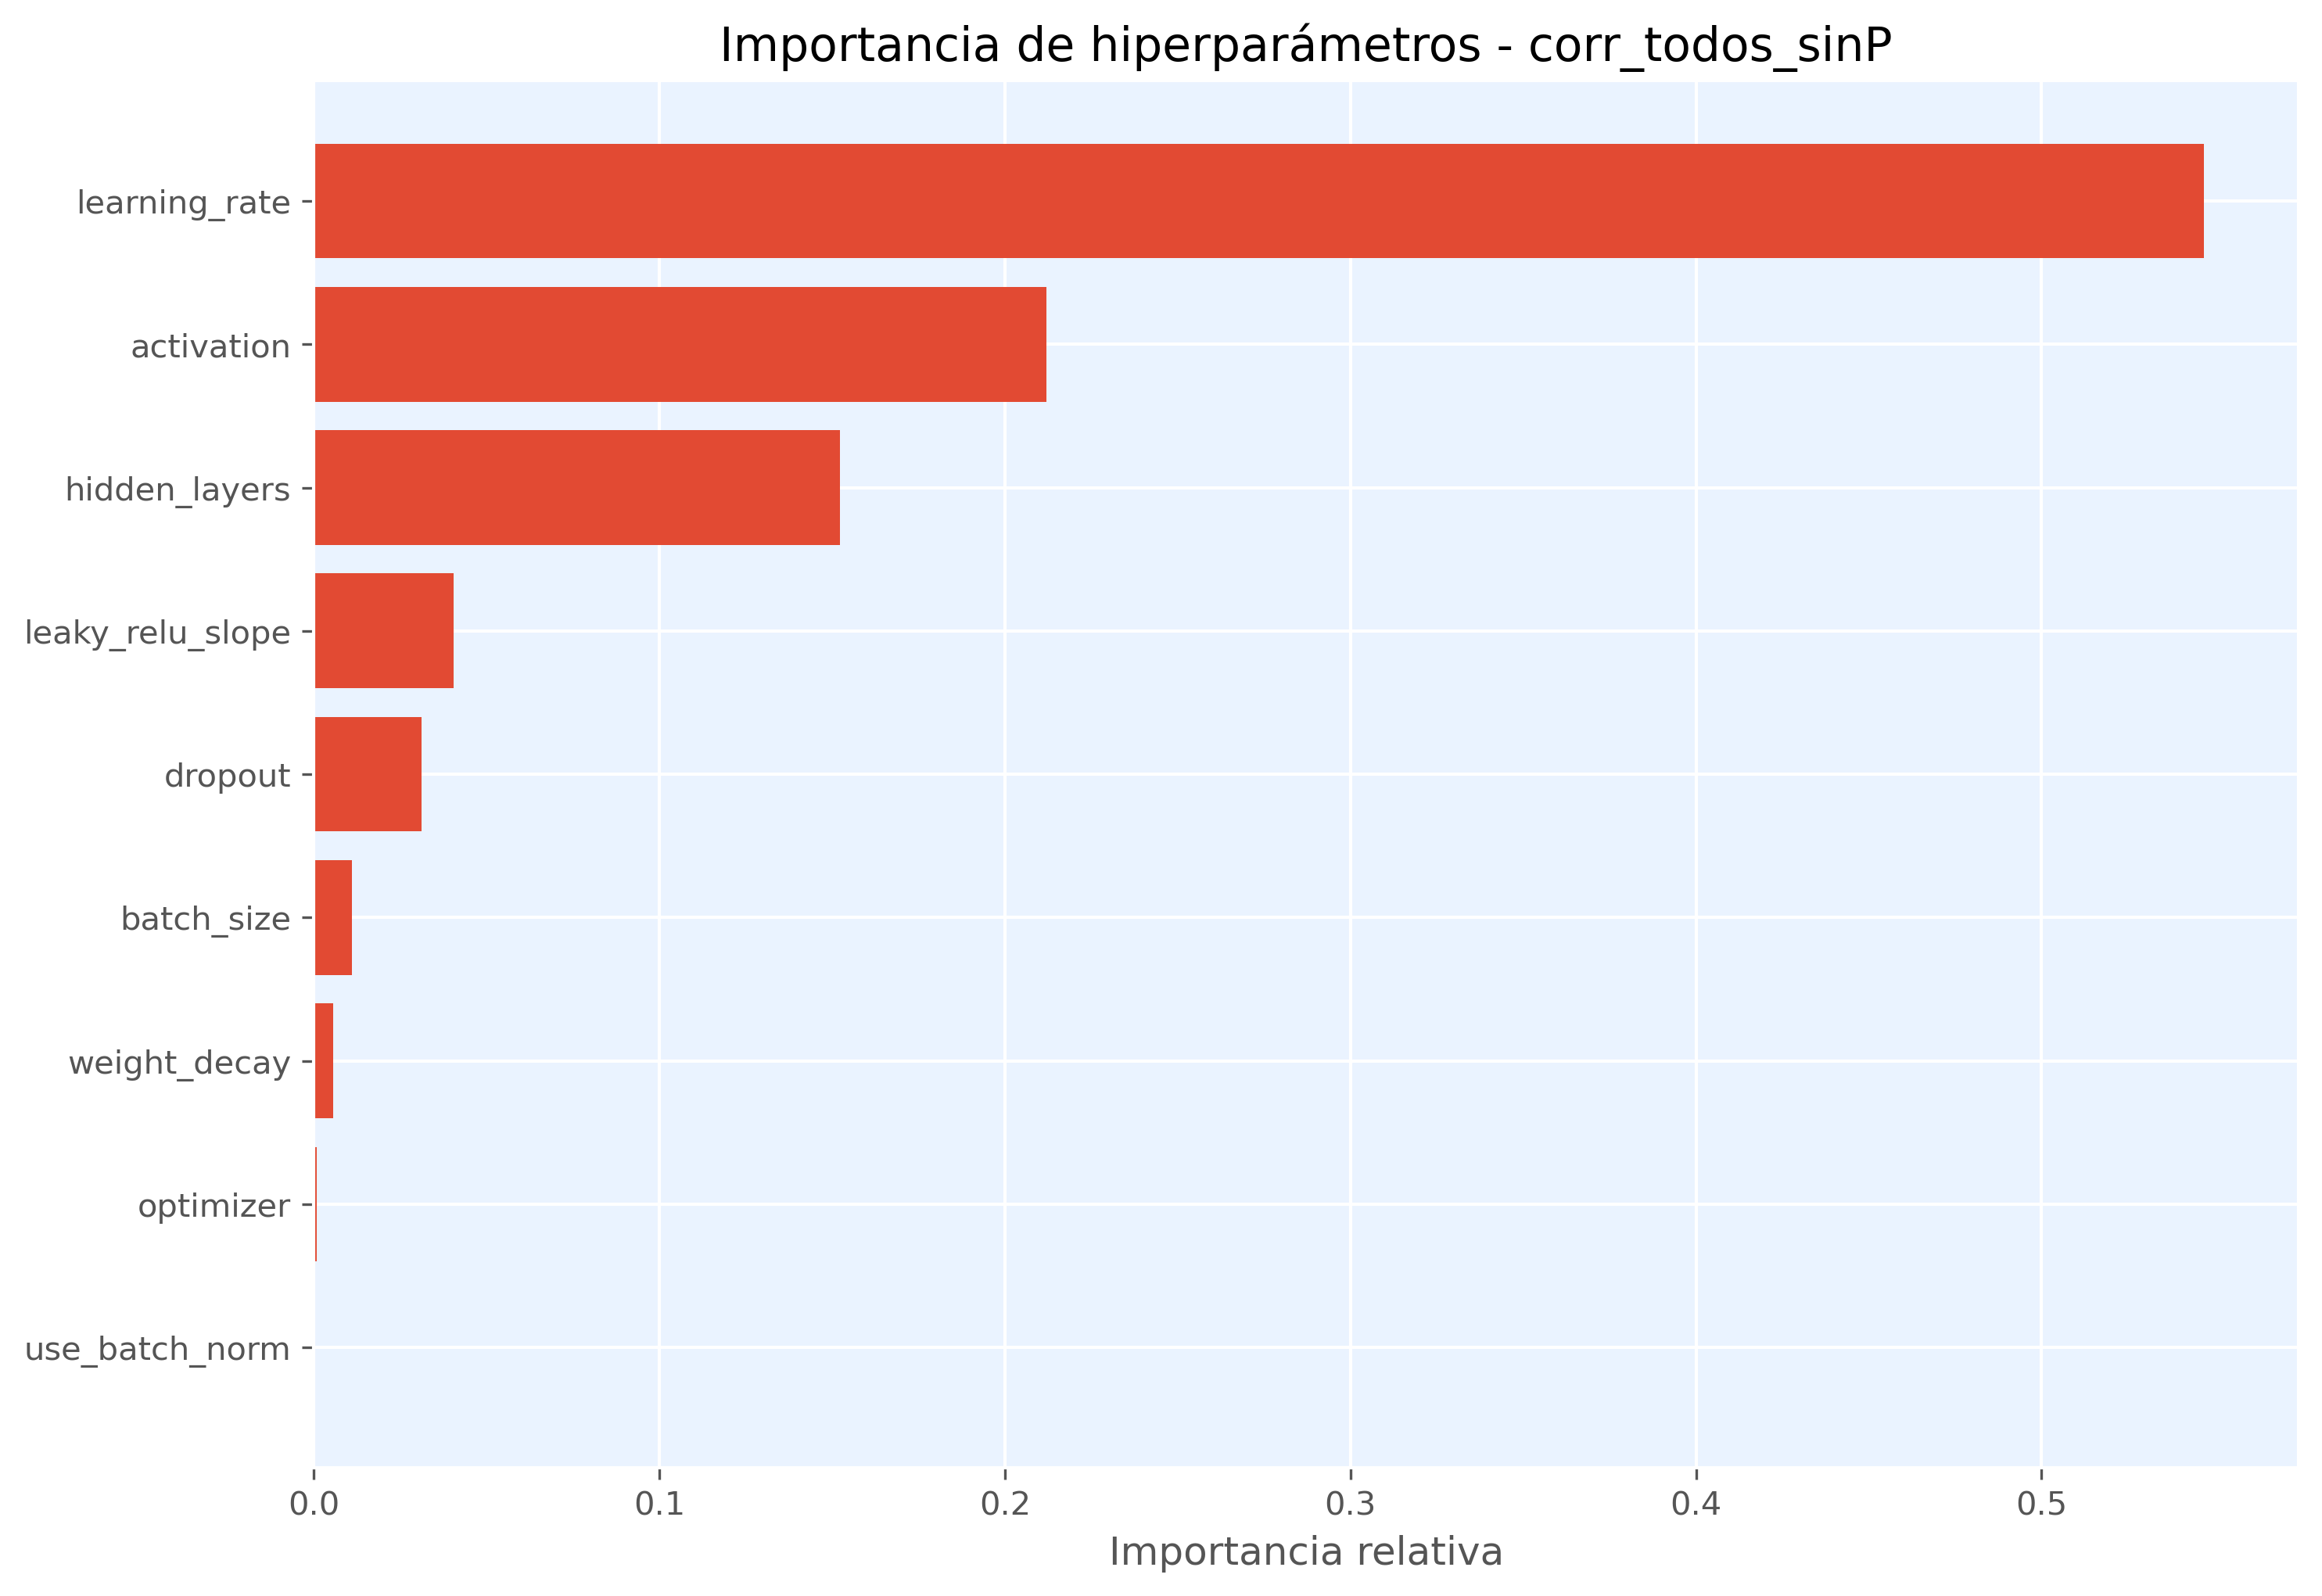

The table this chart was drawn from, first rows:
hiperparametro, importancia
learning_rate, 0.547
activation, 0.2119
hidden_layers, 0.1522
leaky_relu_slope, 0.04036
dropout, 0.03124
batch_size, 0.01095
weight_decay, 0.005573
optimizer, 0.0007649
use_batch_norm, 0.0
